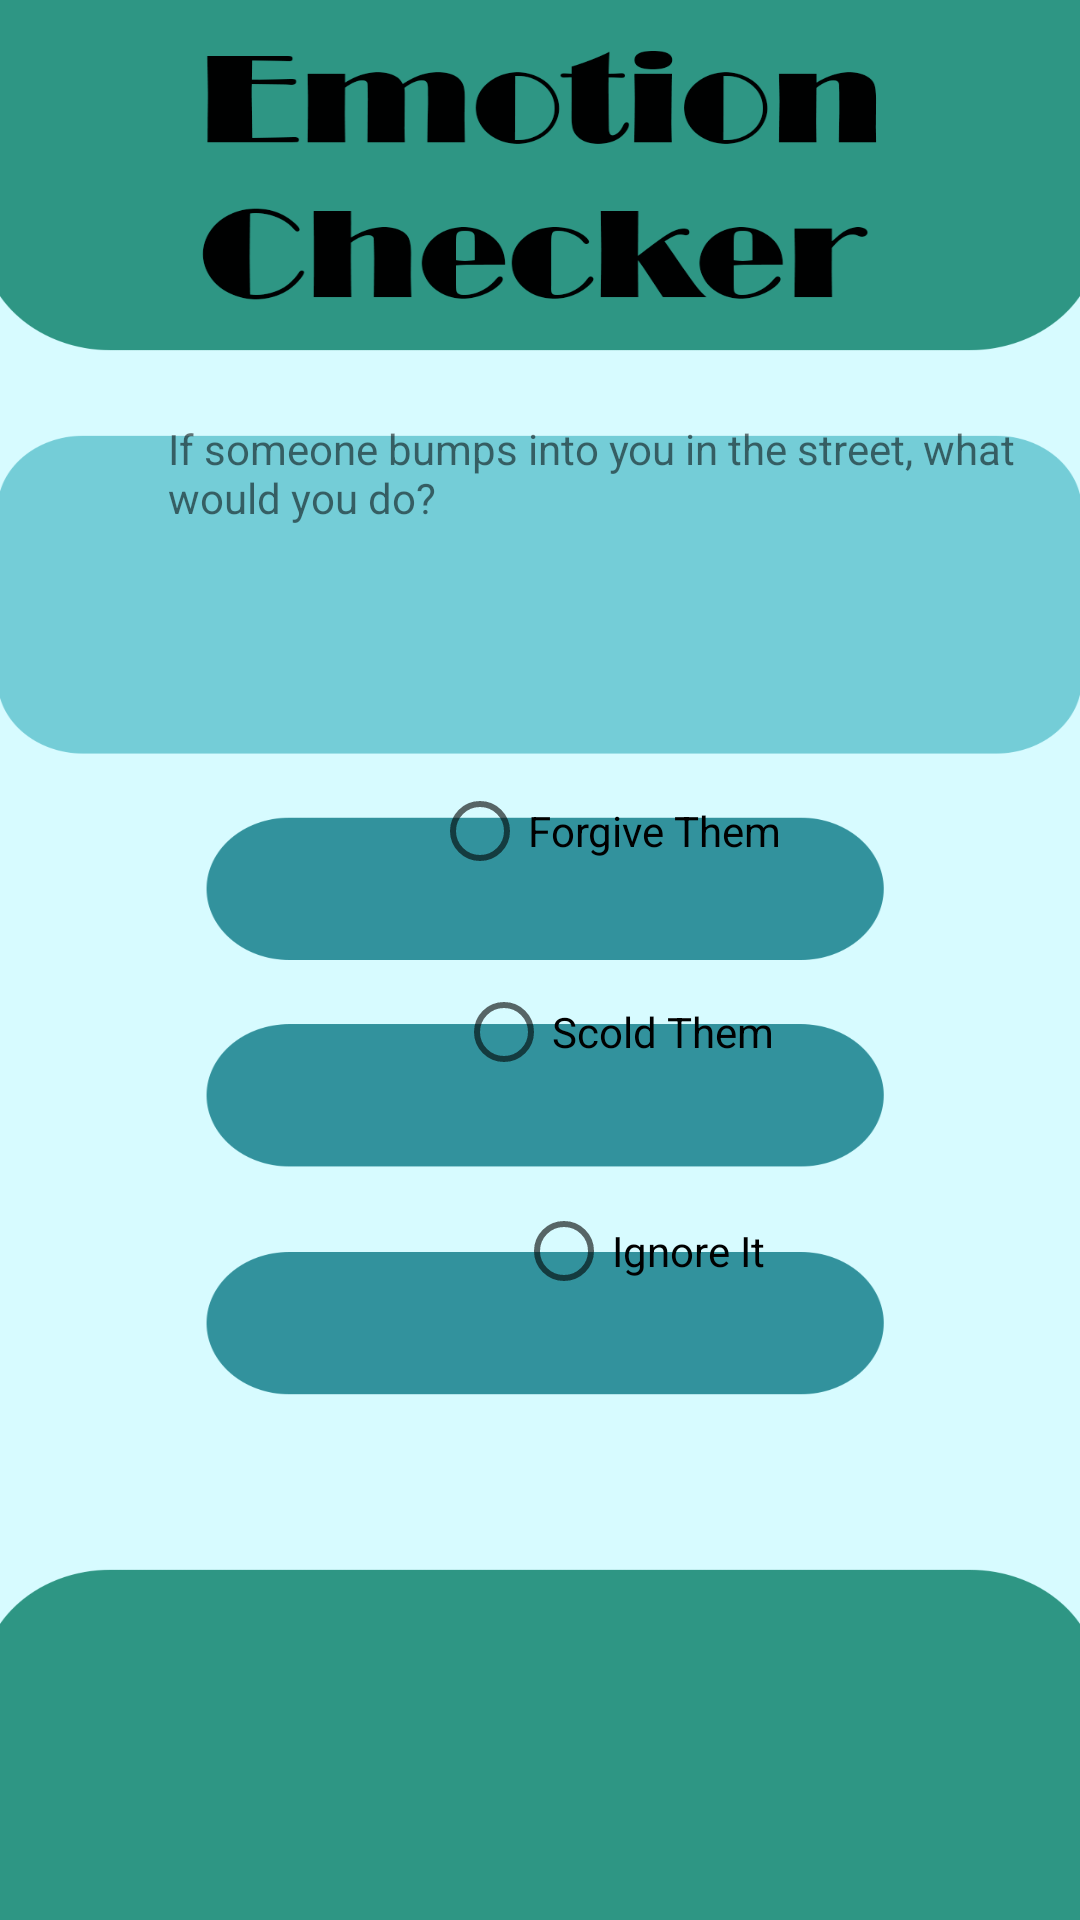

This screen was rendered from an Android layout file. Write that file and the resources it references.
<!-- AndroidManifest.xml: application theme Theme.CovidEmotionChecker -->
<!-- res/layout/activity_question4.xml -->
<?xml version="1.0" encoding="utf-8"?>
<androidx.constraintlayout.widget.ConstraintLayout
    xmlns:android="http://schemas.android.com/apk/res/android"
    xmlns:tools="http://schemas.android.com/tools"
    xmlns:app="http://schemas.android.com/apk/res-auto"
    android:layout_width="match_parent"
    android:layout_height="match_parent"
    tools:context=".Question4"
    android:background="@drawable/answer3">


  <TextView
      android:id="@+id/textView5"
      android:layout_width="299dp"
      android:layout_height="81dp"
      android:layout_marginStart="56dp"
      android:layout_marginLeft="56dp"
      android:layout_marginTop="140dp"
      android:text="If someone bumps into you in the street, what would you do?"
      app:layout_constraintStart_toStartOf="parent"
      app:layout_constraintTop_toTopOf="parent" />

  <RadioButton
      android:id="@+id/radioButton6"
      android:layout_width="wrap_content"
      android:layout_height="wrap_content"
      android:layout_marginStart="172dp"
      android:layout_marginLeft="172dp"
      android:layout_marginTop="25dp"
      android:text="Ignore It"
      app:layout_constraintStart_toStartOf="parent"
      app:layout_constraintTop_toBottomOf="@+id/radioButton8" />

  <RadioButton
      android:id="@+id/radioButton7"
      android:layout_width="wrap_content"
      android:layout_height="wrap_content"
      android:layout_marginStart="144dp"
      android:layout_marginLeft="144dp"
      android:layout_marginTop="32dp"
      android:text="Forgive Them"
      app:layout_constraintStart_toStartOf="parent"
      app:layout_constraintTop_toBottomOf="@+id/textView5" />

  <RadioButton
      android:id="@+id/radioButton8"
      android:layout_width="wrap_content"
      android:layout_height="wrap_content"
      android:layout_marginStart="152dp"
      android:layout_marginLeft="152dp"
      android:layout_marginTop="19dp"
      android:text="Scold Them"
      app:layout_constraintStart_toStartOf="parent"
      app:layout_constraintTop_toBottomOf="@+id/radioButton7" />

</androidx.constraintlayout.widget.ConstraintLayout>
<!-- resources referenced by this layout -->
<resources>
  <!-- drawable answer3: png bitmap (drawable, 63586 bytes) -->
  <style name="Theme.CovidEmotionChecker" parent="Theme.MaterialComponents.DayNight.DarkActionBar">
          
          <item name="colorPrimary">@color/purple_500</item>
          <item name="colorPrimaryVariant">@color/purple_700</item>
          <item name="colorOnPrimary">@color/white</item>
          
          <item name="colorSecondary">@color/teal_200</item>
          <item name="colorSecondaryVariant">@color/teal_700</item>
          <item name="colorOnSecondary">@color/black</item>
          
          <item name="android:statusBarColor" tools:targetApi="l">?attr/colorPrimaryVariant</item>
          
      </style>
  <!-- not gathered from this repository: default colours our renderer supplied (Android Studio template values) -->
  <color name="purple_500">#FF6200EE</color>
  <color name="purple_700">#FF3700B3</color>
  <color name="teal_200">#FF03DAC5</color>
  <color name="teal_700">#FF018786</color>
  <color name="black">#FF000000</color>
  <color name="white">#FFFFFFFF</color>
</resources>
